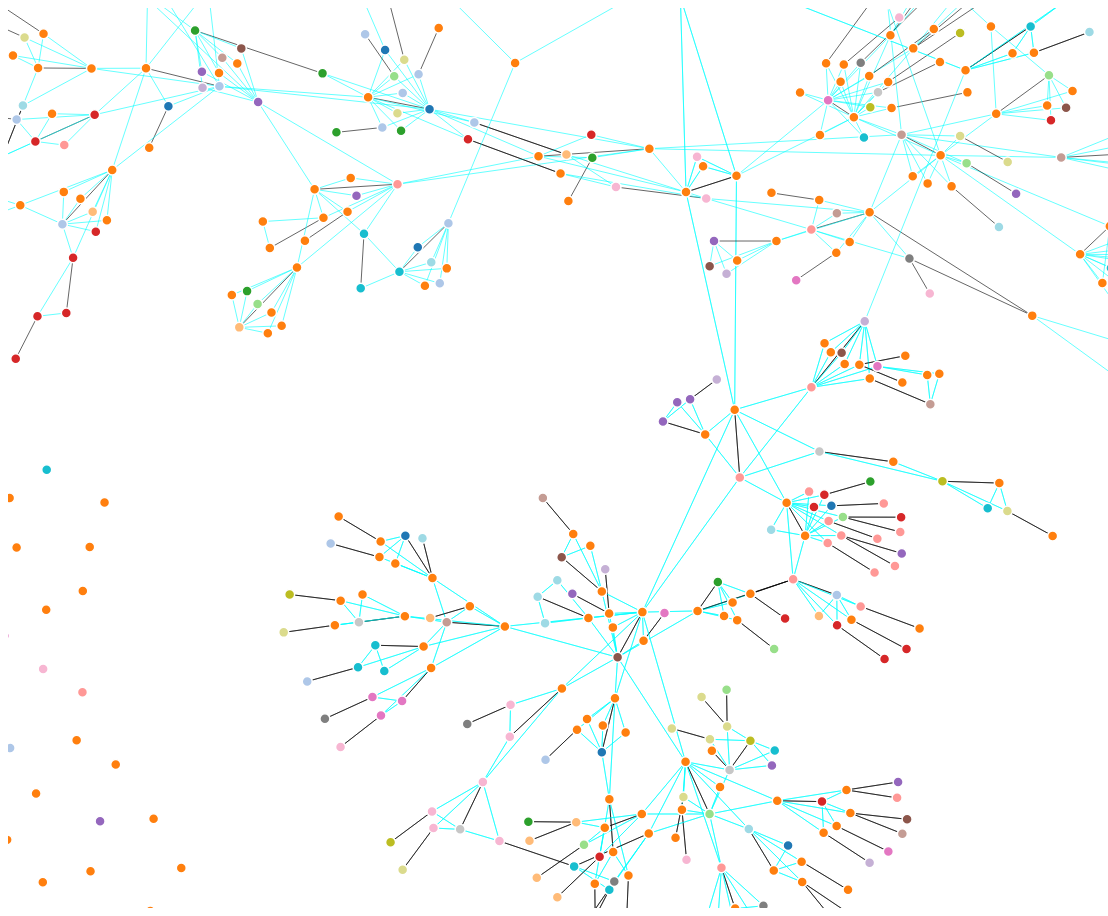
D3 v3 page, settled after 480 driven frames (8 s of simulated time); the page loaded 1 data file(s).



var width = 1100,
    height = 900;

var color = d3.scale.category20();

var force = d3.layout.force()
    .charge(-120)
    .linkDistance(30)
    .size([width, height]);

var svg = d3.select("body").append("svg")
    .attr("width", width)
    .attr("height", height);

d3.json("data/wellman.json", function(error, graph) {
  force
      .nodes(graph.nodes)
      .links(graph.links)
      .start();

  var link = svg.selectAll(".link")
      .data(graph.links)
    .enter().append("line")
      .attr("class", "link")
      .style("stroke-width", function(d) { return Math.sqrt(1); })
		.style("stroke", function(d) { 
			if(d.value == 0)
				return 'cyan';
			else
				return 'black';
			 });

  var node = svg.selectAll(".node")
      .data(graph.nodes)
    .enter().append("circle")
      .attr("class", "node")
      .attr("r", 5)
      .style("fill", function(d) { return color(d.group); })
      .call(force.drag);

  node.append("title")
      .text(function(d) { return d.name; });

  force.on("tick", function() {
    link.attr("x1", function(d) { return d.source.x; })
        .attr("y1", function(d) { return d.source.y; })
        .attr("x2", function(d) { return d.target.x; })
        .attr("y2", function(d) { return d.target.y; });

    node.attr("cx", function(d) { return d.x; })
        .attr("cy", function(d) { return d.y; });
  });
});



### data: data/wellman.json
{
 "nodes": [
  {
   "id": "I79446",
   "name": "Thomas WELMAN",
   "group": "WELMAN"
  },
  {
   "id": "I79447",
   "name": "Elizabetha CASLEN",
   "group": "CASLEN"
  },
  {
   "id": "I79408",
   "name": "Thomas WELLMAN",
   "group": "WELLMAN"
  },
  {
   "id": "I79409",
   "name": "Elizabeth WELLMAN",
   "group": "WELLMAN"
  },
  {
   "id": "I79435",
   "name": "Abraham WELLMAN",
   "group": "WELLMAN"
  },
  {
   "id": "I79445",
   "name": "Elizabeth COGSWELL",
   "group": "COGSWELL"
  },
  {
   "id": "I83660",
   "name": "Thomas WELLMAN",
   "group": "WELLMAN"
  },
  {
   "id": "I83661",
   "name": "Sarah BROWN",
   "group": "BROWN"
  },
  "... 889 more items"
 ],
 "links": [
  {
   "source": 1,
   "value": 1,
   "target": 0
  },
  {
   "source": 2,
   "value": 0,
   "target": 0
  },
  {
   "source": 2,
   "value": 0,
   "target": 1
  },
  {
   "source": 3,
   "value": 1,
   "target": 2
  },
  {
   "source": 4,
   "value": 0,
   "target": 2
  },
  {
   "source": 4,
   "value": 0,
   "target": 3
  },
  {
   "source": 5,
   "value": 1,
   "target": 4
  },
  {
   "source": 6,
   "value": 0,
   "target": 4
  },
  "... 1,429 more items"
 ]
}